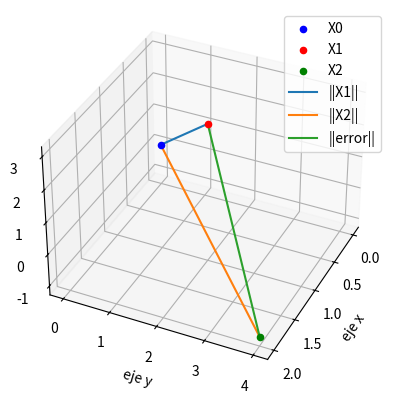

Generate this figure with matplotlib:
# Norma como error
# o distancia entre dos puntos
# caso 3D
import numpy as np

# INGRESO
X0 = np.array([0.0, 0, 0])
X1 = np.array([1.0, 2, 3])
X2 = np.array([2.0, 4,-1])

# PROCEDIMIENTO
errado = X1 - X2
distancia = np.sqrt(np.sum(errado**2))
# funciones numpy
Nerrado = np.linalg.norm(errado)

# SALIDA
print('X1 = ', X1)
print('X2 = ', X2)
print('errado = ', errado)
print('||errado|| = ', distancia)
print('Norma euclidiana : ',Nerrado)


# Grafica
import matplotlib.pyplot as plt
from mpl_toolkits.mplot3d import Axes3D
figura  = plt.figure()
grafica = figura.add_subplot(111,projection = '3d')

# puntos en el espacio
[x, y , z] = X0
grafica.scatter(x,y,z, c = 'blue',
                marker='o', label = 'X0')

[x, y , z] = X1
grafica.scatter(x,y,z, c = 'red',
                marker='o', label = 'X1')

[x, y , z] = X2
grafica.scatter(x,y,z, c = 'green',
                marker='o', label = 'X2')

# líneas entre puntos
linea = np.concatenate(([X0],[X1]),axis = 0)
x = linea[:,0]
y = linea[:,1]
z = linea[:,2]
grafica.plot(x,y,z, label = '||X1||')

linea = np.concatenate(([X0],[X2]),axis = 0)
x = linea[:,0]
y = linea[:,1]
z = linea[:,2]
grafica.plot(x,y,z, label = '||X2||')

linea = np.concatenate(([X1],[X2]),axis = 0)
x = linea[:,0]
y = linea[:,1]
z = linea[:,2]
grafica.plot(x,y,z, label = '||error||')

grafica.set_xlabel('eje x')
grafica.set_ylabel('eje y')
grafica.set_zlabel('eje z')
grafica.legend()

grafica.view_init(35, 25)
plt.show()
